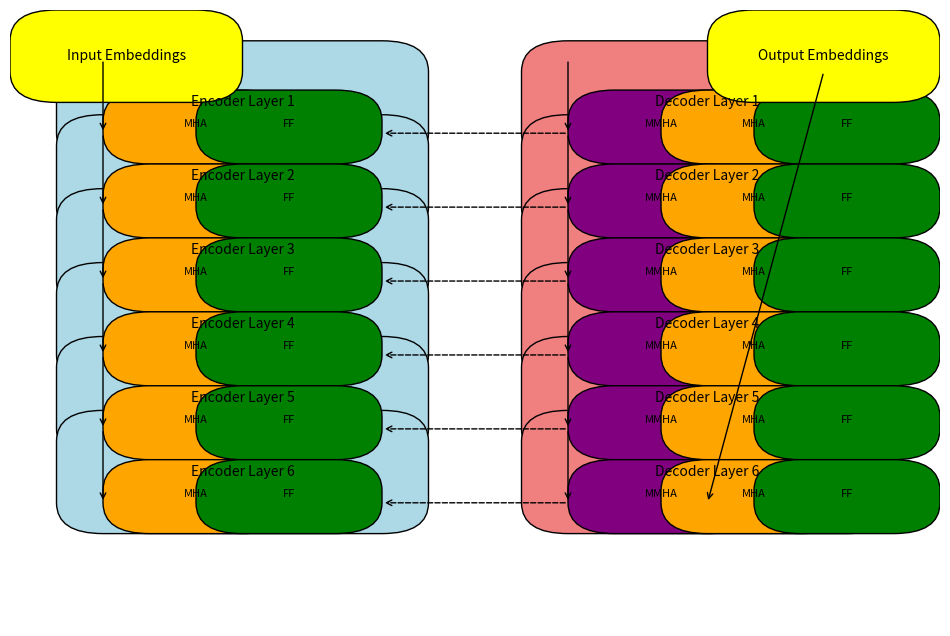

Write the Python code that produced this figure.
import matplotlib.pyplot as plt
import matplotlib.patches as patches

def draw_transformer_architecture():
    fig, ax = plt.subplots(figsize=(12, 8))

    # Encoder
    for i in range(6):
        # Encoder blocks
        encoder_block = patches.FancyBboxPatch((0.1, 0.8-i*0.12), 0.3, 0.1,
                                               boxstyle="round,pad=0.05", edgecolor='black', facecolor='lightblue')
        ax.add_patch(encoder_block)
        plt.text(0.25, 0.85-i*0.12, f'Encoder Layer {i+1}', ha='center', va='center')

    # Decoder
    for i in range(6):
        # Decoder blocks
        decoder_block = patches.FancyBboxPatch((0.6, 0.8-i*0.12), 0.3, 0.1,
                                               boxstyle="round,pad=0.05", edgecolor='black', facecolor='lightcoral')
        ax.add_patch(decoder_block)
        plt.text(0.75, 0.85-i*0.12, f'Decoder Layer {i+1}', ha='center', va='center')

    # Multi-Head Attention and Feed-Forward in Encoder
    for i in range(6):
        attention_block = patches.FancyBboxPatch((0.15, 0.8-i*0.12), 0.1, 0.02,
                                                 boxstyle="round,pad=0.05", edgecolor='black', facecolor='orange')
        ax.add_patch(attention_block)
        ff_block = patches.FancyBboxPatch((0.25, 0.8-i*0.12), 0.1, 0.02,
                                          boxstyle="round,pad=0.05", edgecolor='black', facecolor='green')
        ax.add_patch(ff_block)
        plt.text(0.2, 0.815-i*0.12, 'MHA', ha='center', va='center', fontsize=8)
        plt.text(0.3, 0.815-i*0.12, 'FF', ha='center', va='center', fontsize=8)

    # Multi-Head Attention, Masked Multi-Head Attention, and Feed-Forward in Decoder
    for i in range(6):
        masked_attention_block = patches.FancyBboxPatch((0.65, 0.8-i*0.12), 0.1, 0.02,
                                                        boxstyle="round,pad=0.05", edgecolor='black', facecolor='purple')
        ax.add_patch(masked_attention_block)
        attention_block = patches.FancyBboxPatch((0.75, 0.8-i*0.12), 0.1, 0.02,
                                                 boxstyle="round,pad=0.05", edgecolor='black', facecolor='orange')
        ax.add_patch(attention_block)
        ff_block = patches.FancyBboxPatch((0.85, 0.8-i*0.12), 0.1, 0.02,
                                          boxstyle="round,pad=0.05", edgecolor='black', facecolor='green')
        ax.add_patch(ff_block)
        plt.text(0.7, 0.815-i*0.12, 'MMHA', ha='center', va='center', fontsize=8)
        plt.text(0.8, 0.815-i*0.12, 'MHA', ha='center', va='center', fontsize=8)
        plt.text(0.9, 0.815-i*0.12, 'FF', ha='center', va='center', fontsize=8)

    # Input and Output Embeddings
    input_embed = patches.FancyBboxPatch((0.05, 0.9), 0.15, 0.05,
                                         boxstyle="round,pad=0.05", edgecolor='black', facecolor='yellow')
    ax.add_patch(input_embed)
    plt.text(0.125, 0.925, 'Input Embeddings', ha='center', va='center')

    output_embed = patches.FancyBboxPatch((0.8, 0.9), 0.15, 0.05,
                                          boxstyle="round,pad=0.05", edgecolor='black', facecolor='yellow')
    ax.add_patch(output_embed)
    plt.text(0.875, 0.925, 'Output Embeddings', ha='center', va='center')

    # Arrows
    for i in range(6):
        # Encoder arrows
        ax.annotate("", xy=(0.1, 0.8-i*0.12), xytext=(0.1, 0.92-i*0.12),
                    arrowprops=dict(arrowstyle="->"))
        # Decoder arrows
        ax.annotate("", xy=(0.6, 0.8-i*0.12), xytext=(0.6, 0.92-i*0.12),
                    arrowprops=dict(arrowstyle="->"))

    # Encoder-Decoder attention arrows
    for i in range(6):
        ax.annotate("", xy=(0.4, 0.8-i*0.12), xytext=(0.6, 0.8-i*0.12),
                    arrowprops=dict(arrowstyle="->", linestyle='dashed'))

    # Final output arrow
    ax.annotate("", xy=(0.75, 0.2), xytext=(0.875, 0.9),
                arrowprops=dict(arrowstyle="->"))

    plt.axis('off')
    plt.show()

draw_transformer_architecture()
